Run: headless pygame with SDL's dummy video driver; simulated clock (each Clock.tick advances the game by its frame time, no real sleeping); random seed 0; keys injected as events and as key.get_pressed() state; no mouse input.
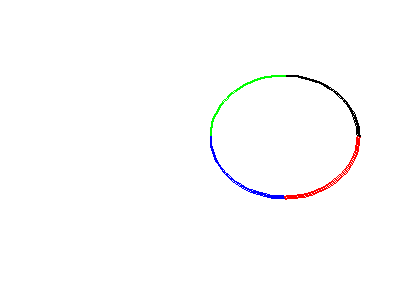
Frame 1 of 4 · flips 1–60 · no input
Frame 2 of 4 · flips 61–180 · tapped SPACE, RETURN · held RIGHT (→), D · screen unchanged from frame 1, image omitted
Frame 3 of 4 · flips 181–300 · held DOWN (↓), S · screen unchanged from frame 2, image omitted
Frame 4 of 4 · flips 301–420 · held LEFT (←), A, UP (↑), W · screen unchanged from frame 3, image omitted

The pygame program that drew these frames:

import pygame
from math import pi

#게임 엔진 초기화
pygame.init()

#RGB포맷으로 색 정의
BLACK = (  0,   0,   0)
WHITE = (255, 255, 255)
BLUE  = (  0,   0, 255)
GREEN = (  0, 255,   0)
RED   = (255,   0,   0)

#화면의 크기, 제목을 설정
size = [400, 300]
screen = pygame.display.set_mode(size)

pygame.display.set_caption("타원 일부 그리기")

#닫기 버튼을 누를 때까지 반복
done = False

clock = pygame.time.Clock()

while not done:

    clock.tick(10)

    #메인 이벤트 루프
    for event in pygame.event.get():
        if event.type == pygame.QUIT:
            done = True

    screen.fill(WHITE)

    #pygame.draw.arc(Surface, Color, Rect, Start_angle, Stop_angle, Width=1)
    #Surface : pygame을 실행할 때 전체적으로 화면을 선언한 변수 값
    #Color : 타원의 색깔을 (R, G, B)의 형태로 전달
    #Rect : 타원을 [x축, y축, 오른쪽, 아래]의 형태로 전달
    #Start_angle : 타원을 그릴 시작 위치
    #Stop_angle : 타원을 그릴 끝 위치
    #Width : 타원의 선 크기

    pygame.draw.arc(screen, BLACK, [210, 75, 150, 125], 0, pi/2, 2)
    pygame.draw.arc(screen, GREEN, [210, 75, 150, 125], pi/2, pi, 2)
    pygame.draw.arc(screen, BLUE,  [210, 75, 150, 125], pi, 3*pi/2, 2)
    pygame.draw.arc(screen, RED,   [210, 75, 150, 125], 3*pi/2, 2*pi, 2)
    



    #그린 것을 화면에 업데이트
    #이는 모든 draw 명령의 뒤에 위치해야한다
    pygame.display.flip()

#IDLE로 돌아온다
pygame.quit()
